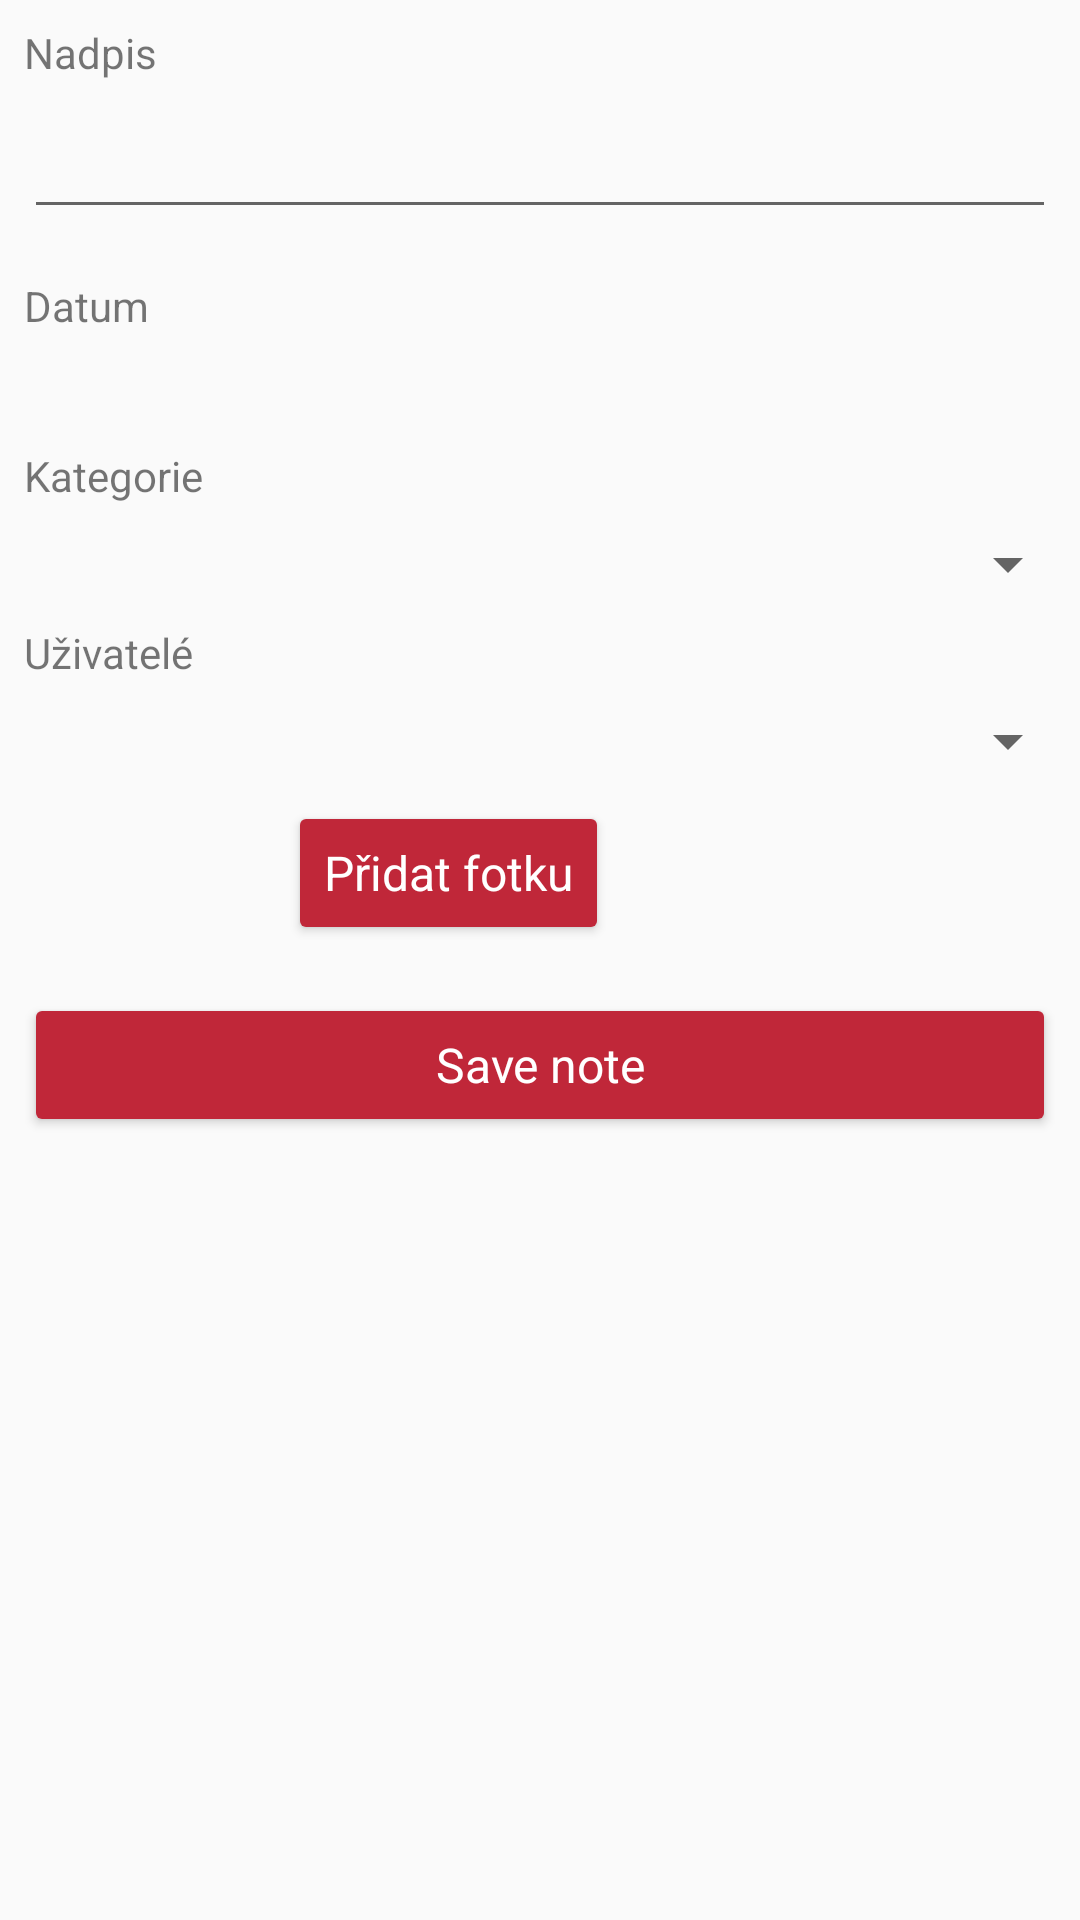

Here is an Android app screen rendered from its layout file. Give the layout XML and the strings, colors and styles it references.
<!-- AndroidManifest.xml: application theme AppTheme -->
<!-- res/layout/fragment_detail.xml -->
<?xml version="1.0" encoding="utf-8"?>
<LinearLayout xmlns:android="http://schemas.android.com/apk/res/android"
    xmlns:tools="http://schemas.android.com/tools"
    android:layout_width="match_parent"
    android:layout_height="match_parent"
    android:orientation="vertical">

    <TextView
        android:id="@+id/title_text_view"
        android:layout_width="wrap_content"
        android:layout_height="wrap_content"
        android:layout_marginStart="8dp"
        android:layout_marginTop="8dp"
        android:text="@string/title" />

    <EditText
        android:id="@+id/title_edit_text"
        android:layout_width="match_parent"
        android:layout_height="wrap_content"
        android:layout_margin="8dp" />

    <TextView
        android:layout_width="wrap_content"
        android:layout_height="wrap_content"
        android:layout_marginStart="8dp"
        android:layout_marginTop="8dp"
        android:text="@string/date" />

    <TextView
        android:id="@+id/date_text_view"
        android:layout_width="match_parent"
        android:layout_height="wrap_content"
        android:layout_marginStart="8dp"
        android:layout_marginEnd="8dp"
        android:foreground="?attr/selectableItemBackground"
        android:padding="4dp"
        android:paddingTop="4dp"
        android:paddingBottom="4dp"
        android:textColor="@android:color/black"
        android:textSize="16sp"
        tools:text="12. 12. 2012" />

    <TextView
        android:layout_width="wrap_content"
        android:layout_height="wrap_content"
        android:layout_marginStart="8dp"
        android:layout_marginTop="8dp"
        android:text="@string/category" />

    <Spinner
        android:id="@+id/category_spinner"
        android:layout_width="match_parent"
        android:layout_height="wrap_content"
        android:layout_marginStart="8dp"
        android:layout_marginTop="8dp" />

    <TextView
        android:layout_width="wrap_content"
        android:layout_height="wrap_content"
        android:layout_marginStart="8dp"
        android:layout_marginTop="8dp"
        android:text="@string/users" />

    <Spinner
        android:id="@+id/users_spinner"
        android:layout_width="match_parent"
        android:layout_height="wrap_content"
        android:layout_marginStart="8dp"
        android:layout_marginTop="8dp" />

    <LinearLayout
        android:layout_width="wrap_content"
        android:layout_height="wrap_content"
        android:layout_marginStart="8dp">

        <ImageView
            android:id="@+id/image_view"
            android:layout_width="64dp"
            android:layout_height="64dp"
            android:layout_marginEnd="16dp" />

        <Button
            android:id="@+id/add_photo"
            android:layout_width="wrap_content"
            android:layout_height="wrap_content"
            style="@style/PrimaryButton"
            android:layout_gravity="center_vertical"
            android:text="@string/add_photo" />

    </LinearLayout>

    <Button
        android:id="@+id/save_button"
        style="@style/PrimaryButton"
        android:layout_width="match_parent"
        android:layout_height="wrap_content"
        android:layout_gravity="center_horizontal"
        android:layout_marginTop="16dp"
        android:text="@string/save_note" />

</LinearLayout>
<!-- resources referenced by this layout -->
<resources>
  <string name="add_photo">Přidat fotku</string>
  <string name="category">Kategorie</string>
  <string name="date">Datum</string>
  <string name="save_note">Save note</string>
  <string name="title">Nadpis</string>
  <string name="users">Uživatelé</string>
  <style name="PrimaryButton" parent="Widget.AppCompat.TextView">
          <item name="android:layout_margin">8dp</item>
          <item name="android:textSize">16sp</item>
          <item name="android:backgroundTint">@color/colorPrimary</item>
          <item name="android:textColor">@android:color/white</item>
      </style>
  <style name="AppTheme" parent="Theme.AppCompat.Light.DarkActionBar">
          
          <item name="colorPrimary">@color/colorPrimary</item>
          <item name="colorPrimaryDark">@color/colorPrimaryDark</item>
          <item name="colorAccent">@color/colorAccent</item>
      </style>
  <color name="colorPrimary">#c02739</color>
  <color name="colorPrimaryDark">#84142d</color>
  <color name="colorAccent">#29c7ac</color>
</resources>
